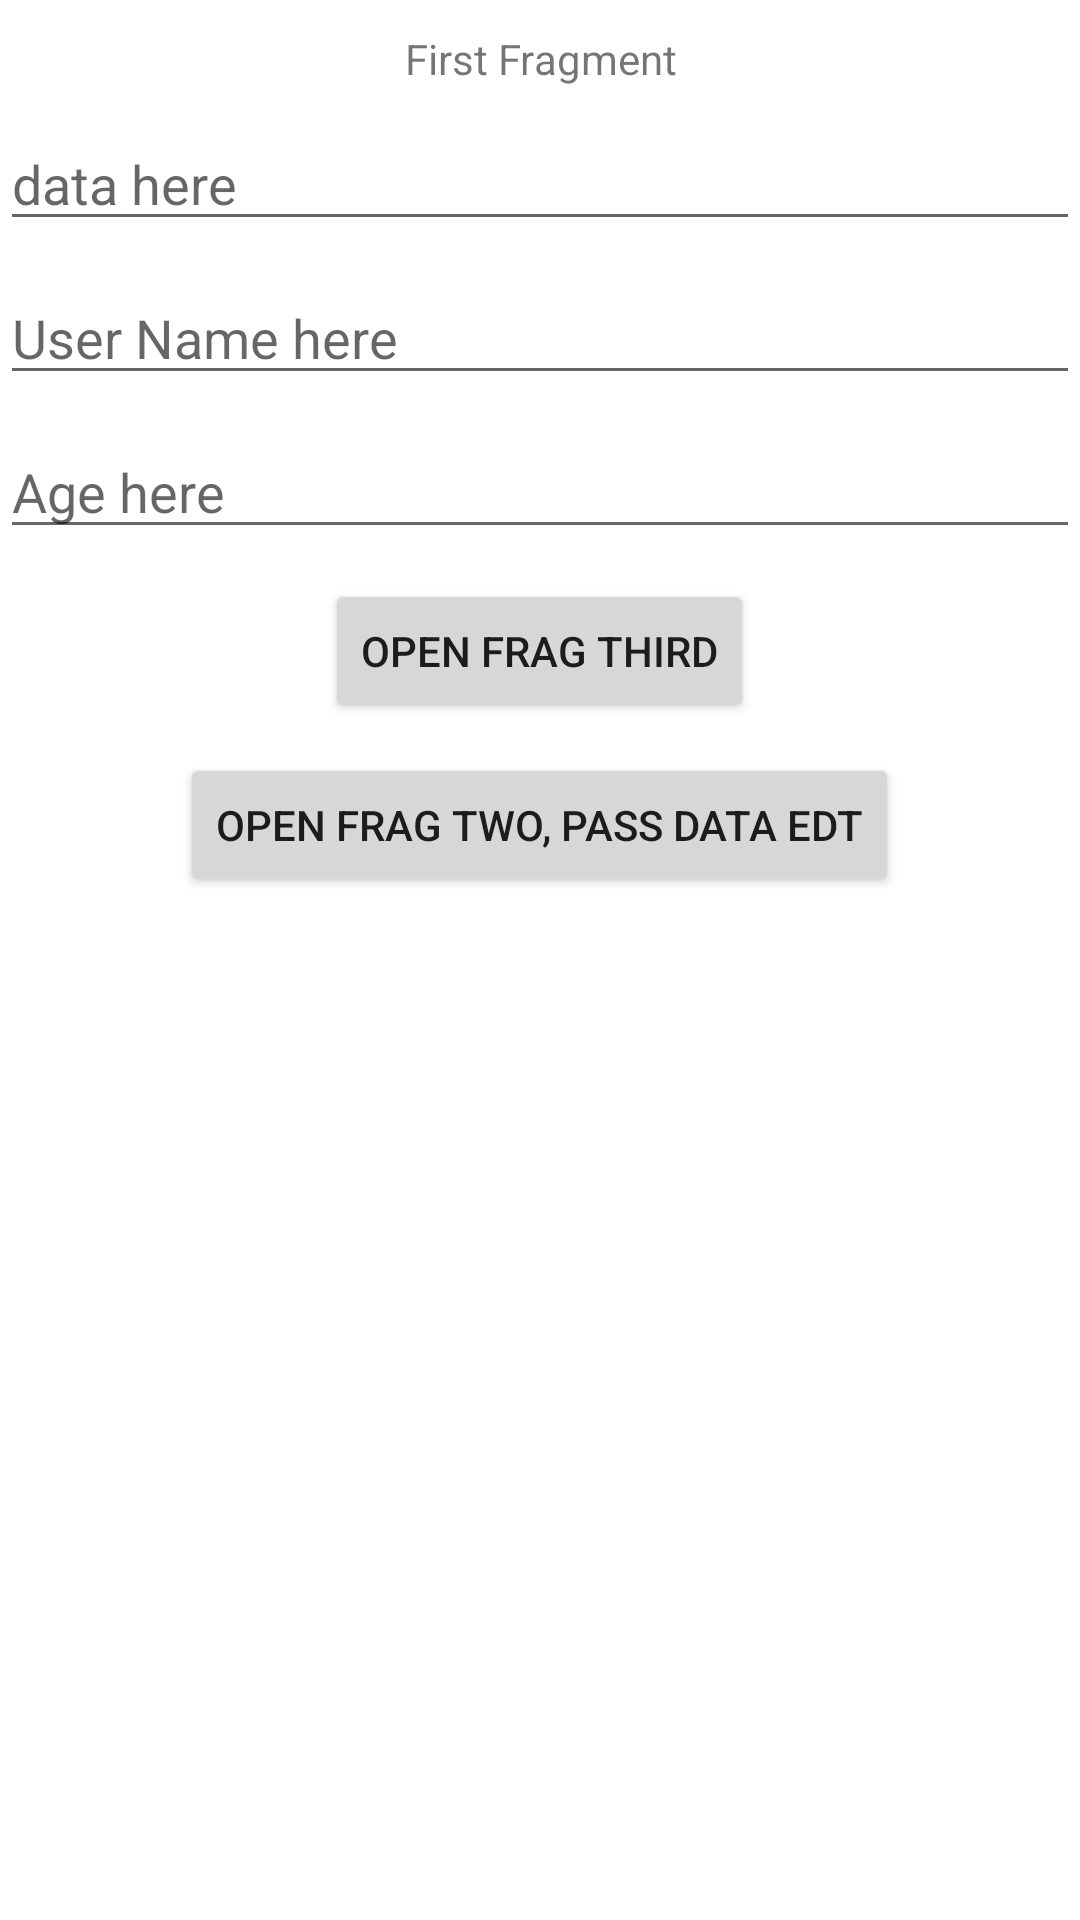

Write the Android layout XML for this screen, with the resource values it uses.
<!-- AndroidManifest.xml: application theme Theme.NvgComponent -->
<!-- res/layout/fragment_first.xml -->
<?xml version="1.0" encoding="utf-8"?>
<LinearLayout xmlns:android="http://schemas.android.com/apk/res/android"
    xmlns:tools="http://schemas.android.com/tools"
    android:layout_width="match_parent"
    android:layout_height="match_parent"
    android:orientation="vertical"
    tools:context=".FirstFragment">

    <TextView
        android:layout_width="match_parent"
        android:layout_height="wrap_content"
        android:layout_marginTop="10dp"
        android:text="First Fragment"
        android:textAlignment="center" />

    <EditText
        android:id="@+id/edtData"
        android:layout_width="match_parent"
        android:layout_height="wrap_content"
        android:layout_marginTop="10dp"
        android:autofillHints="data here"
        android:hint="data here" />

    <EditText
        android:id="@+id/edtUserName"
        android:layout_width="match_parent"
        android:layout_height="wrap_content"
        android:layout_marginTop="10dp"
        android:autofillHints="data here"
        android:hint="User Name here" />

    <EditText
        android:id="@+id/edtAge"
        android:layout_width="match_parent"
        android:layout_height="wrap_content"
        android:layout_marginTop="10dp"
        android:autofillHints="data here"
        android:hint="Age here" />

    <Button
        android:id="@+id/btn_open_fragThird"
        android:layout_width="wrap_content"
        android:layout_height="wrap_content"
        android:layout_gravity="center"
        android:layout_marginTop="10dp"
        android:text="open frag Third" />

    <Button
        android:id="@+id/btn_open_fragTwo"
        android:layout_width="wrap_content"
        android:layout_height="wrap_content"
        android:layout_gravity="center"
        android:layout_marginTop="10dp"
        android:text="open frag two, pass data edt" />


</LinearLayout>
<!-- resources referenced by this layout -->
<resources>
  <style name="Theme.NvgComponent" parent="Theme.MaterialComponents.DayNight.NoActionBar">
          
          <item name="colorPrimary">@color/purple_500</item>
          <item name="colorPrimaryVariant">@color/purple_700</item>
          <item name="colorOnPrimary">@color/white</item>
          
          <item name="colorSecondary">@color/teal_200</item>
          <item name="colorSecondaryVariant">@color/teal_700</item>
          <item name="colorOnSecondary">@color/black</item>
          
          <item name="android:statusBarColor" tools:targetApi="l">?attr/colorPrimaryVariant</item>
          
      </style>
  <!-- not gathered from this repository: default colours our renderer supplied (Android Studio template values) -->
  <color name="purple_500">#FF6200EE</color>
  <color name="purple_700">#FF3700B3</color>
  <color name="teal_200">#FF03DAC5</color>
  <color name="teal_700">#FF018786</color>
  <color name="black">#FF000000</color>
  <color name="white">#FFFFFFFF</color>
</resources>
